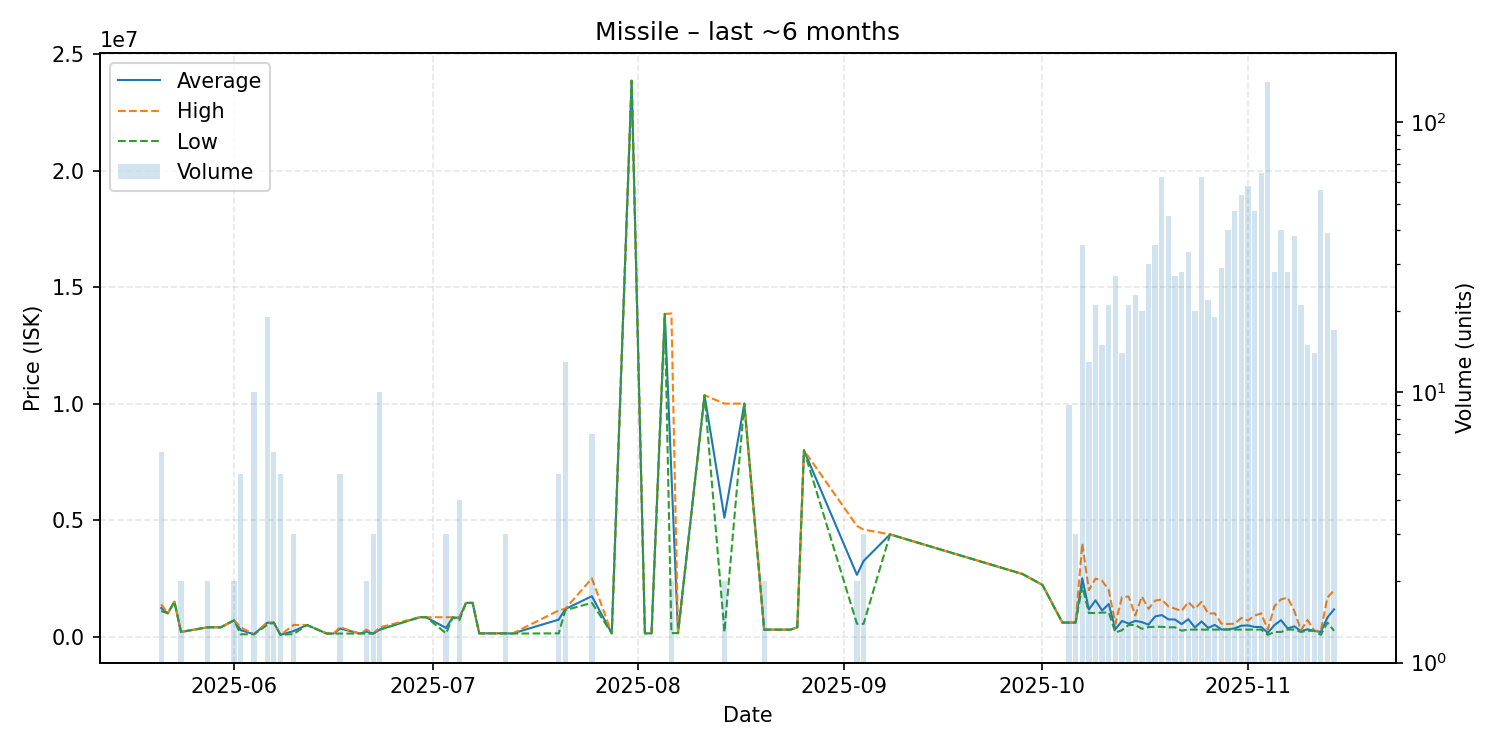

The table this chart was drawn from, first rows:
date, average, highest, lowest, order_count, volume
2025-05-21, 1227167, 1388000, 1097000, 4, 6
2025-05-22, 1000000, 1000000, 1000000, 1, 1
2025-05-23, 1499000, 1499000, 1499000, 1, 1
2025-05-24, 200050, 200100, 200000, 2, 2
2025-05-28, 400100, 400100, 400100, 1, 2
2025-05-30, 400200, 400200, 400200, 1, 1
2025-06-01, 699900, 699900, 699900, 1, 2
2025-06-02, 280060, 400100, 100000, 2, 5
2025-06-04, 101130, 101200, 101000, 3, 10
2025-06-06, 593321, 598500, 500000, 6, 19
2025-06-07, 599900, 599900, 599900, 1, 6
2025-06-08, 74900, 74900, 74900, 1, 5
2025-06-10, 240333, 499900, 110550, 3, 3
2025-06-12, 499900, 499900, 499900, 1, 1
2025-06-15, 130100, 130100, 130100, 1, 1
2025-06-16, 130100, 130100, 130100, 1, 1
2025-06-17, 346160, 399900, 131100, 3, 5
2025-06-20, 131100, 131100, 131100, 1, 1
2025-06-21, 215450, 299900, 131000, 2, 2
2025-06-22, 131100, 131100, 131100, 2, 3
2025-06-23, 303040, 400000, 299800, 6, 10
2025-06-29, 831900, 831900, 831900, 1, 1
2025-06-30, 832000, 832000, 832000, 1, 1
2025-07-03, 370667, 831900, 140050, 3, 3
2025-07-04, 832000, 832000, 832000, 1, 1
2025-07-05, 799025, 832000, 700000, 3, 4
2025-07-06, 1449000, 1449000, 1449000, 1, 1
2025-07-07, 1448000, 1448000, 1448000, 1, 1
2025-07-08, 140000, 140000, 140000, 1, 1
2025-07-12, 140000, 140000, 140000, 1, 3
2025-07-13, 132200, 132200, 132200, 1, 1
2025-07-20, 730200, 1125000, 140000, 5, 5
2025-07-21, 1185231, 1200000, 1136000, 3, 13
2025-07-25, 1734143, 2498500, 1450000, 6, 7
2025-07-28, 140000, 140000, 140000, 1, 1
2025-07-31, 23860000, 23860000, 23860000, 1, 1
2025-08-02, 140400, 140400, 140400, 1, 1
2025-08-03, 140700, 140700, 140700, 1, 1
2025-08-05, 13850000, 13850000, 13850000, 1, 1
2025-08-06, 7010350, 13870000, 150700, 2, 2
2025-08-07, 150100, 150100, 150100, 1, 1
2025-08-11, 10360000, 10360000, 10360000, 1, 1
2025-08-14, 5100050, 10000000, 200100, 2, 2
2025-08-17, 10000000, 10000000, 10000000, 1, 1
2025-08-20, 300000, 300000, 300000, 1, 2
2025-08-24, 300100, 300100, 300100, 1, 1
2025-08-25, 400000, 400000, 400000, 1, 1
2025-08-26, 7997000, 7997000, 7997000, 1, 1
2025-09-03, 2650050, 4750000, 550100, 2, 2
2025-09-04, 3246367, 4594500, 550100, 3, 3
2025-09-08, 4388000, 4388000, 4388000, 1, 1
2025-09-28, 2685000, 2685000, 2685000, 1, 1
2025-10-01, 2217000, 2217000, 2217000, 1, 1
2025-10-04, 603100, 603100, 603100, 1, 1
2025-10-05, 602556, 603100, 602300, 3, 9
2025-10-06, 602333, 602400, 602300, 2, 3
2025-10-07, 2505734, 3999000, 2171000, 33, 35
2025-10-08, 1161923, 1999000, 1012000, 13, 13
2025-10-09, 1558810, 2489000, 1014000, 21, 21
2025-10-10, 1120400, 2399000, 1030500, 15, 15
... 35 more rows
